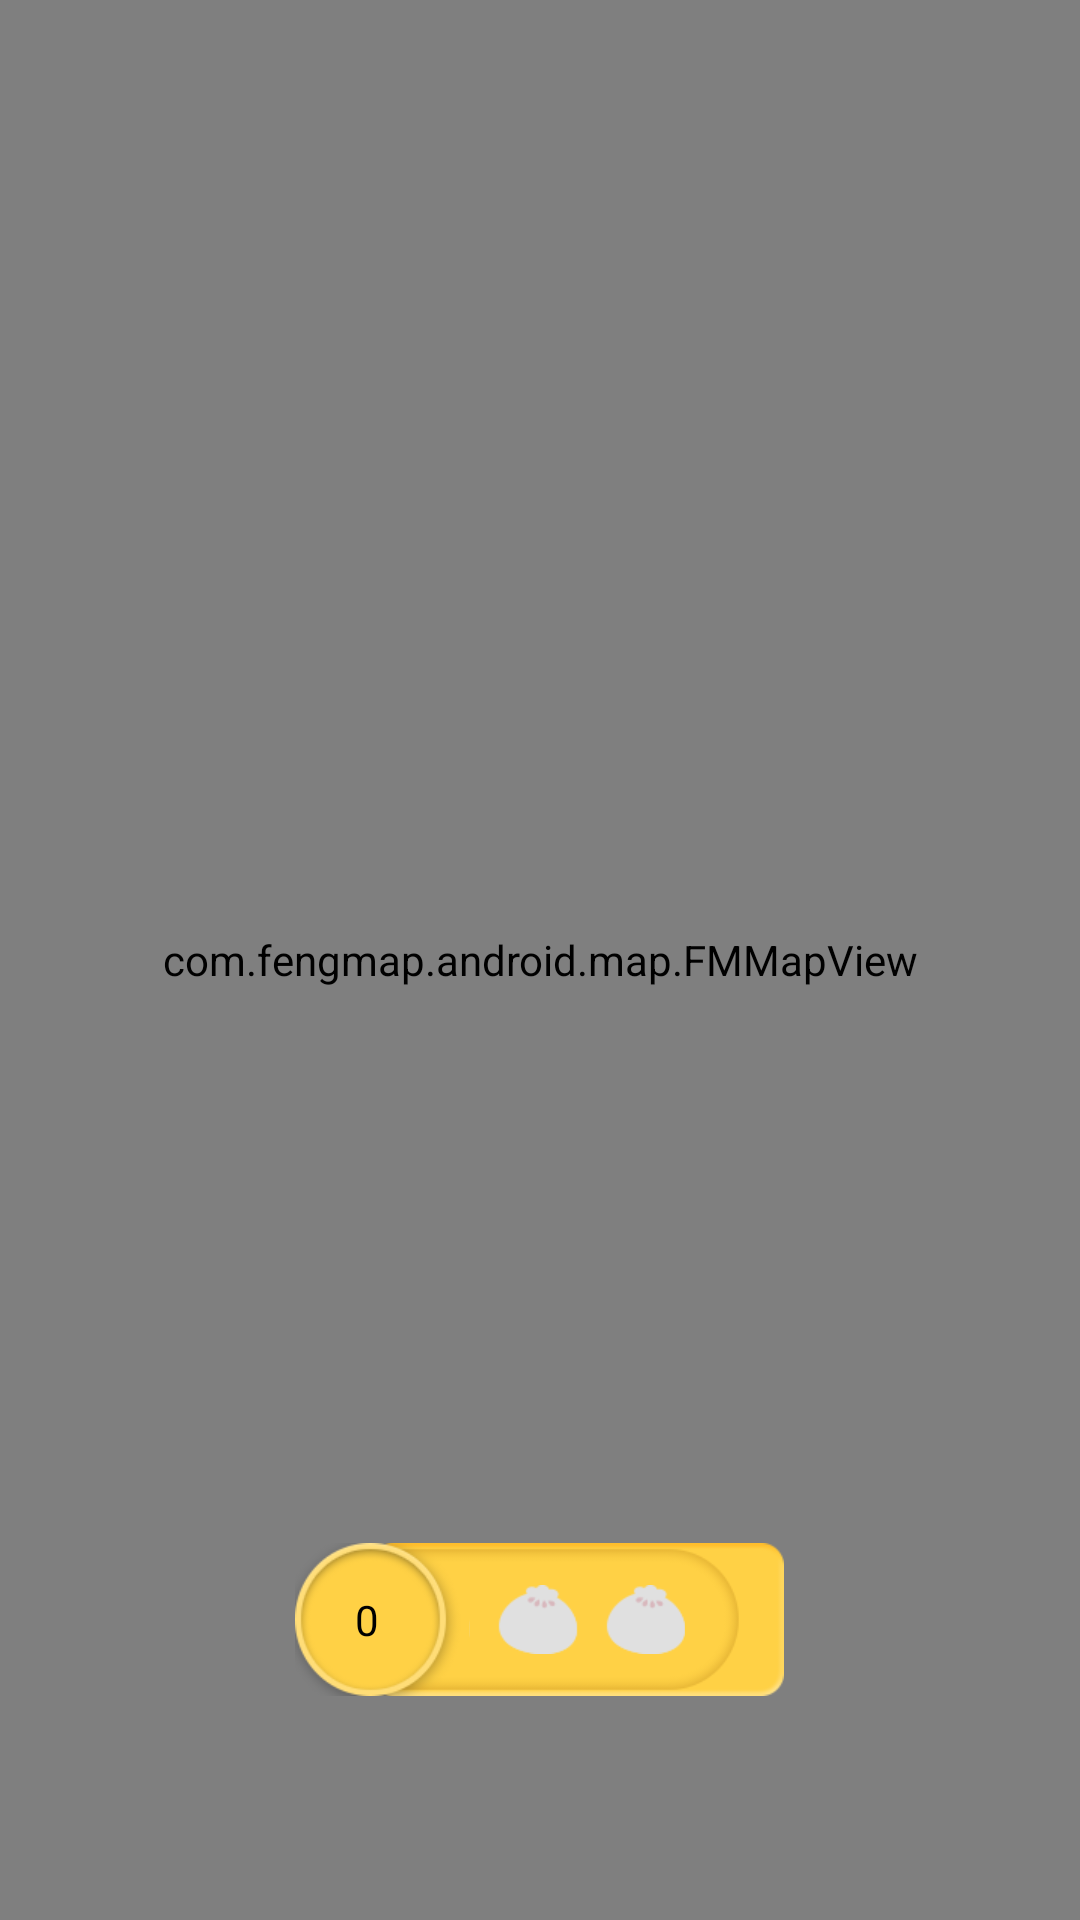

Reconstruct the res/layout file that produces this screen, plus the resources it refers to.
<!-- AndroidManifest.xml: application theme AppTheme -->
<!-- res/layout/activity_map.xml -->
<?xml version="1.0" encoding="utf-8"?>
<FrameLayout xmlns:android="http://schemas.android.com/apk/res/android"
    android:orientation="vertical" android:layout_width="match_parent"
    android:layout_height="match_parent">
    <FrameLayout
        android:id="@+id/actionFrameLayout"
        android:layout_width="match_parent"
        android:layout_height="wrap_content">
        <Button
            android:id="@+id/finishButton"
            android:layout_width="43dp"
            android:layout_height="43dp"
            android:background="@mipmap/jiantou_03"
            android:layout_gravity="left"
            android:layout_margin="15dp"/>
        <Button
            android:id="@+id/ruleButton"
            android:layout_width="43dp"
            android:layout_height="43dp"
            android:background="@mipmap/wenhao_05"
            android:layout_gravity="right"
            android:layout_margin="15dp"/>
    </FrameLayout>
    <com.fengmap.android.map.FMMapView
        android:layout_height="match_parent"
        android:layout_width="match_parent">
    </com.fengmap.android.map.FMMapView>
    <LinearLayout
        android:id="@+id/ratingLinearLayout"
        android:layout_width="163dp"
        android:layout_height="51dp"
        android:background="@mipmap/biankunag_03"
        android:layout_gravity="center"
        android:layout_marginTop="220dp"
        >
        <TextView
            android:id="@+id/stepSizeTextView"
            android:layout_width="wrap_content"
            android:layout_height="wrap_content"
            android:text="0"
            android:textColor="#000000"
            android:layout_gravity="center"
            android:layout_marginLeft="20dp"/>
        <RatingBar
            android:id="@+id/baoziRatingBar"
            style="@style/roomRatingBar"
            android:layout_width="wrap_content"
            android:layout_height="wrap_content"
            android:layout_gravity="center"
            android:layout_marginLeft="30dp" />
    </LinearLayout>
</FrameLayout>
<!-- resources referenced by this layout -->
<resources>
  <!-- mipmap biankunag_03: png bitmap (mipmap-xhdpi, 10249 bytes) -->
  <!-- mipmap jiantou_03: png bitmap (mipmap-xhdpi, 6215 bytes) -->
  <!-- mipmap wenhao_05: png bitmap (mipmap-xhdpi, 6236 bytes) -->
  <style name="roomRatingBar" parent="@android:style/Widget.Holo.RatingBar">
          <item name="android:progressDrawable">@drawable/ratingbar_layrer</item>
          <item name="android:minHeight">23dp</item>
          <item name="android:maxHeight">50dip</item>
          <item name="android:numStars">2</item>
          <item name="android:rating">0.0</item>
          <item name="android:isIndicator">true</item>
      </style>
  <style name="AppTheme" parent="android:Theme.Light">
          
          <item name="android:windowNoTitle">true</item>
      </style>
  <!-- drawable ratingbar_layrer (drawable) -->
  <layer-list xmlns:android="http://schemas.android.com/apk/res/android">
      <item android:id="@android:id/background"
          android:drawable="@drawable/baozi_on" />
      <item android:id="@android:id/secondaryProgress"
          android:drawable="@drawable/baozi_on"/>
      <item android:id="@android:id/progress"
          android:drawable="@drawable/baozi_off"/>
  </layer-list>
  <!-- drawable baozi_on: png bitmap (drawable-xhdpi, 2042 bytes) -->
  <!-- drawable baozi_off: png bitmap (drawable-xhdpi, 2041 bytes) -->
</resources>
